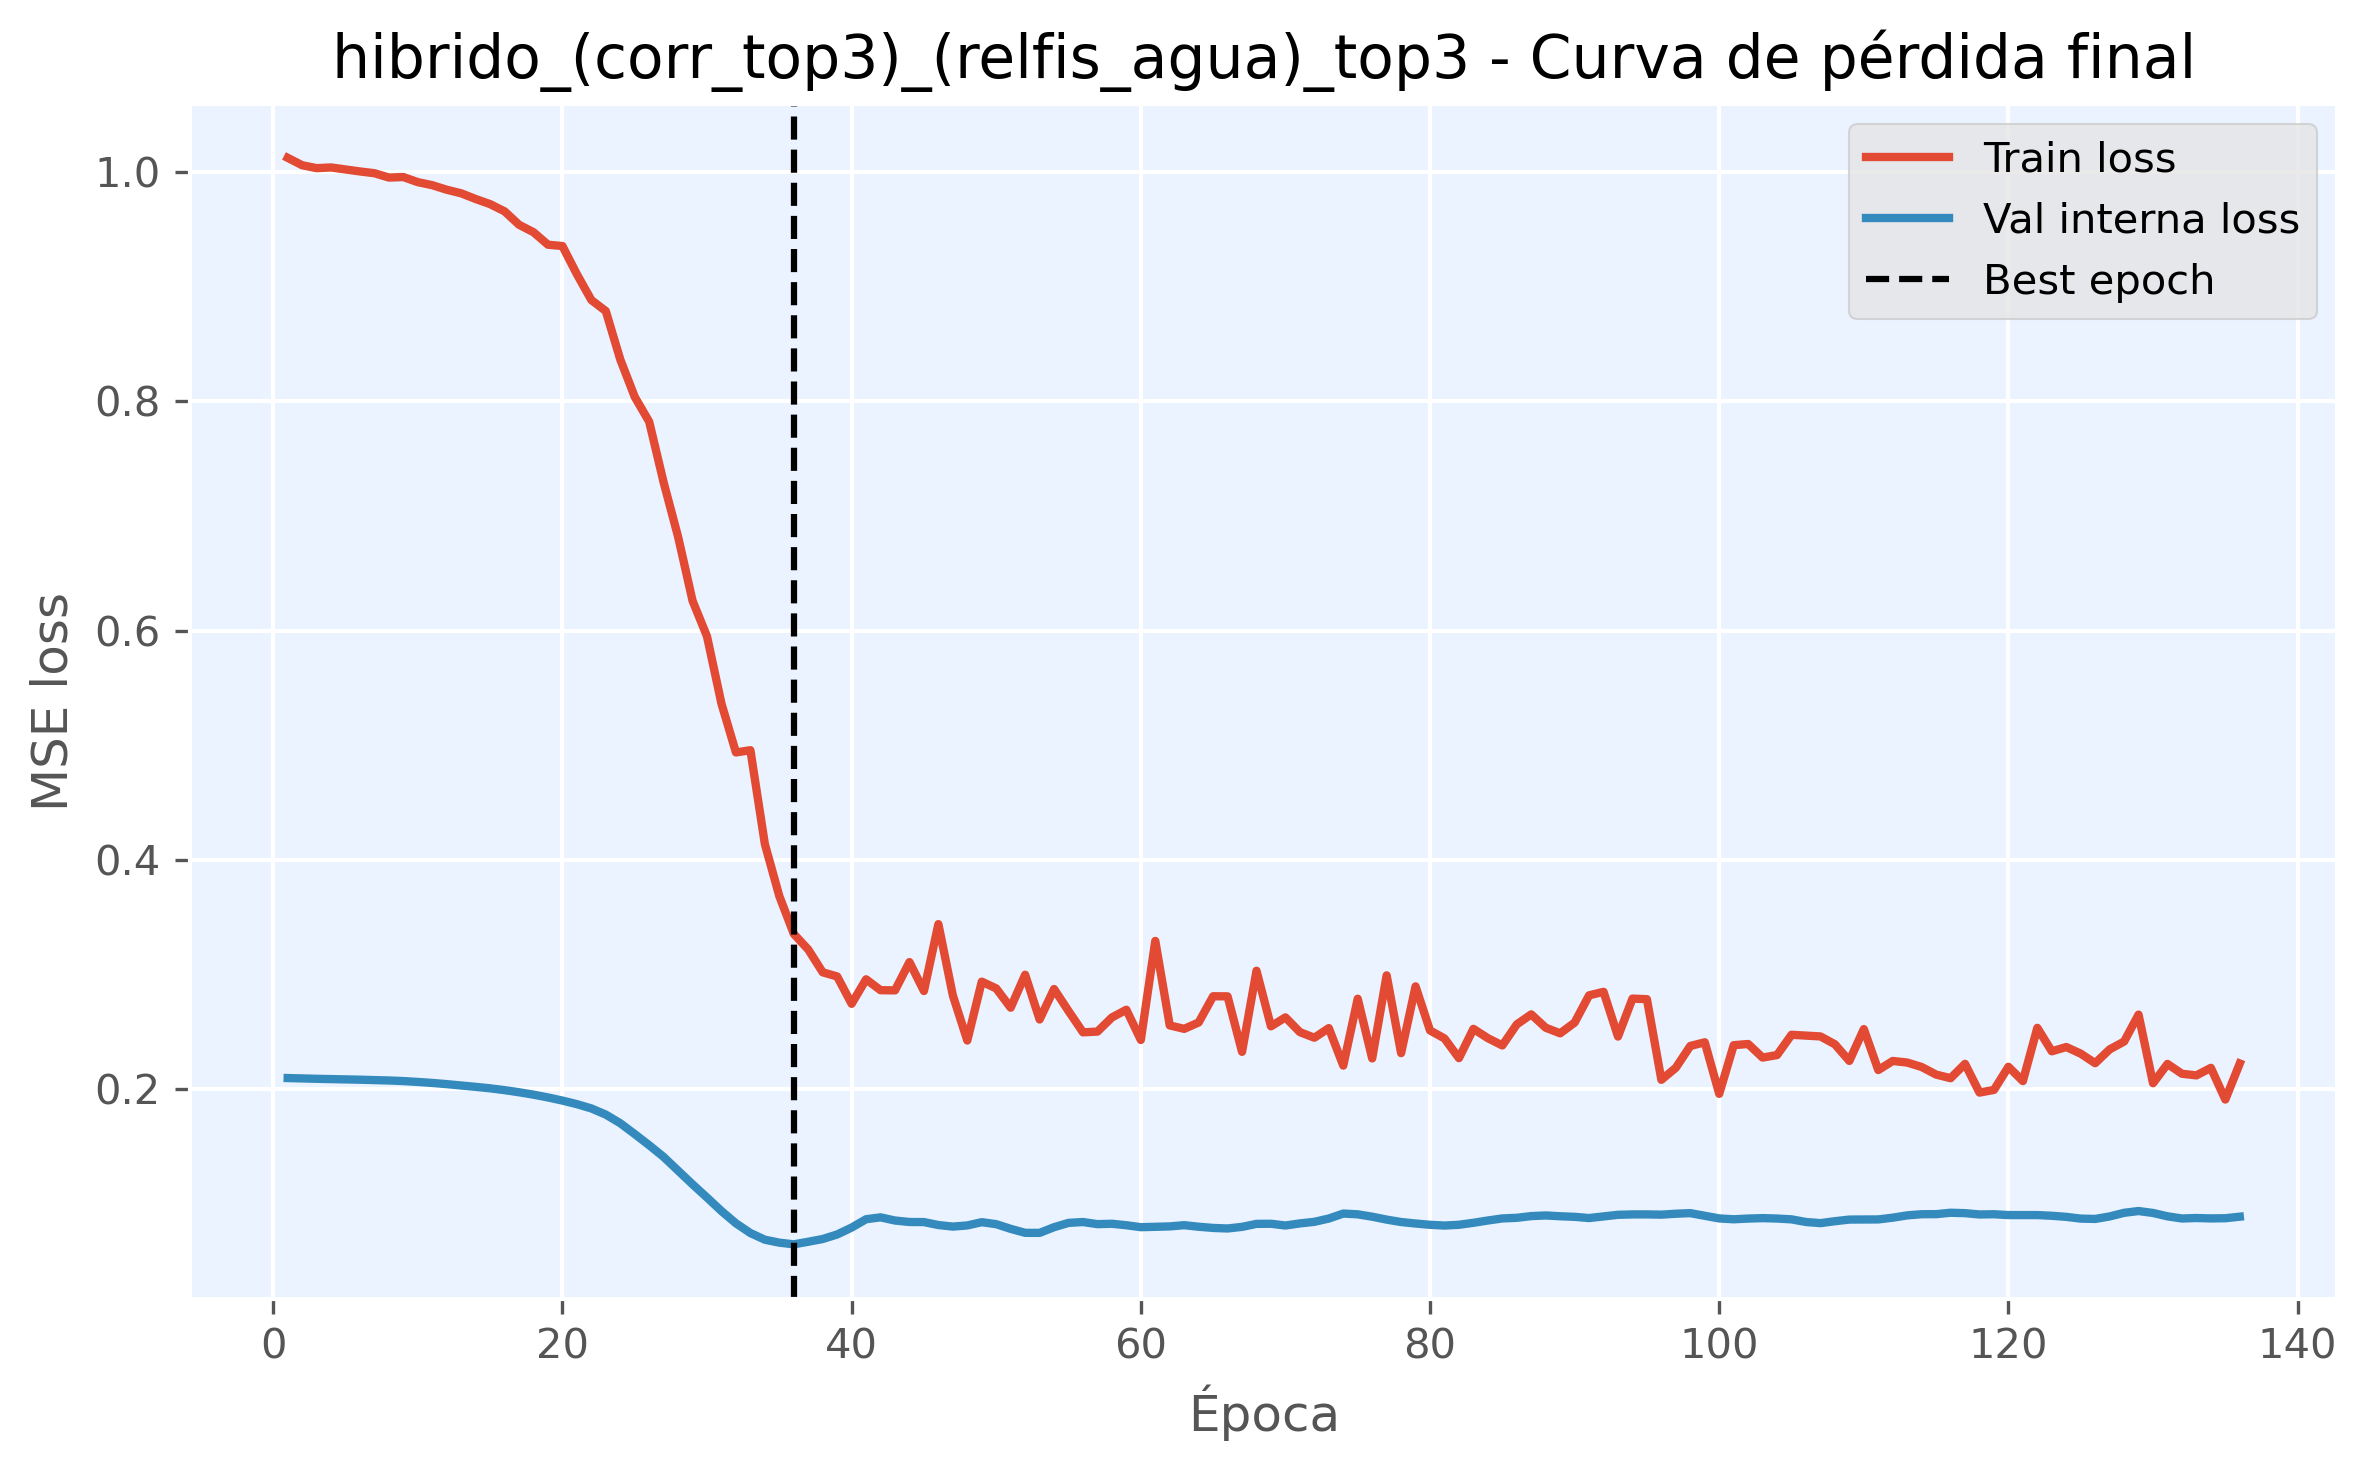

The data file committed next to this chart (first rows):
epoch, train_loss, val_loss, is_best_epoch
1, 1.012, 0.2099, False
2, 1.006, 0.2095, False
3, 1.003, 0.2092, False
4, 1.004, 0.209, False
5, 1.002, 0.2087, False
6, 1, 0.2084, False
7, 0.9987, 0.2081, False
8, 0.9949, 0.2077, False
9, 0.9954, 0.2072, False
10, 0.9909, 0.2065, False
11, 0.9883, 0.2056, False
12, 0.9843, 0.2046, False
13, 0.9812, 0.2034, False
14, 0.9762, 0.2022, False
15, 0.9718, 0.2009, False
16, 0.9655, 0.1993, False
17, 0.9538, 0.1975, False
18, 0.9473, 0.1954, False
19, 0.9364, 0.193, False
20, 0.9352, 0.1902, False
21, 0.9107, 0.1871, False
22, 0.8882, 0.1834, False
23, 0.8785, 0.178, False
24, 0.8364, 0.1705, False
25, 0.8037, 0.161, False
26, 0.7821, 0.1513, False
27, 0.7291, 0.1411, False
28, 0.6817, 0.1292, False
29, 0.6259, 0.1172, False
30, 0.5948, 0.1057, False
31, 0.5362, 0.0939, False
32, 0.4937, 0.08322, False
33, 0.4957, 0.07474, False
34, 0.4138, 0.06893, False
35, 0.3685, 0.06637, False
36, 0.3355, 0.0649, True
37, 0.3219, 0.06715, False
38, 0.3021, 0.06954, False
39, 0.2984, 0.07351, False
40, 0.2746, 0.07951, False
41, 0.2959, 0.0868, False
42, 0.2865, 0.08843, False
43, 0.2863, 0.08566, False
44, 0.311, 0.08438, False
45, 0.2858, 0.0843, False
46, 0.3441, 0.08172, False
47, 0.2819, 0.08037, False
48, 0.2426, 0.08138, False
49, 0.2939, 0.0842, False
50, 0.288, 0.08248, False
51, 0.2712, 0.0784, False
52, 0.3, 0.07493, False
53, 0.2609, 0.07489, False
54, 0.2875, 0.07985, False
55, 0.2683, 0.0836, False
56, 0.2497, 0.08435, False
57, 0.2504, 0.08251, False
58, 0.2627, 0.08284, False
59, 0.2694, 0.08156, False
60, 0.2431, 0.07985, False
... 76 more rows
